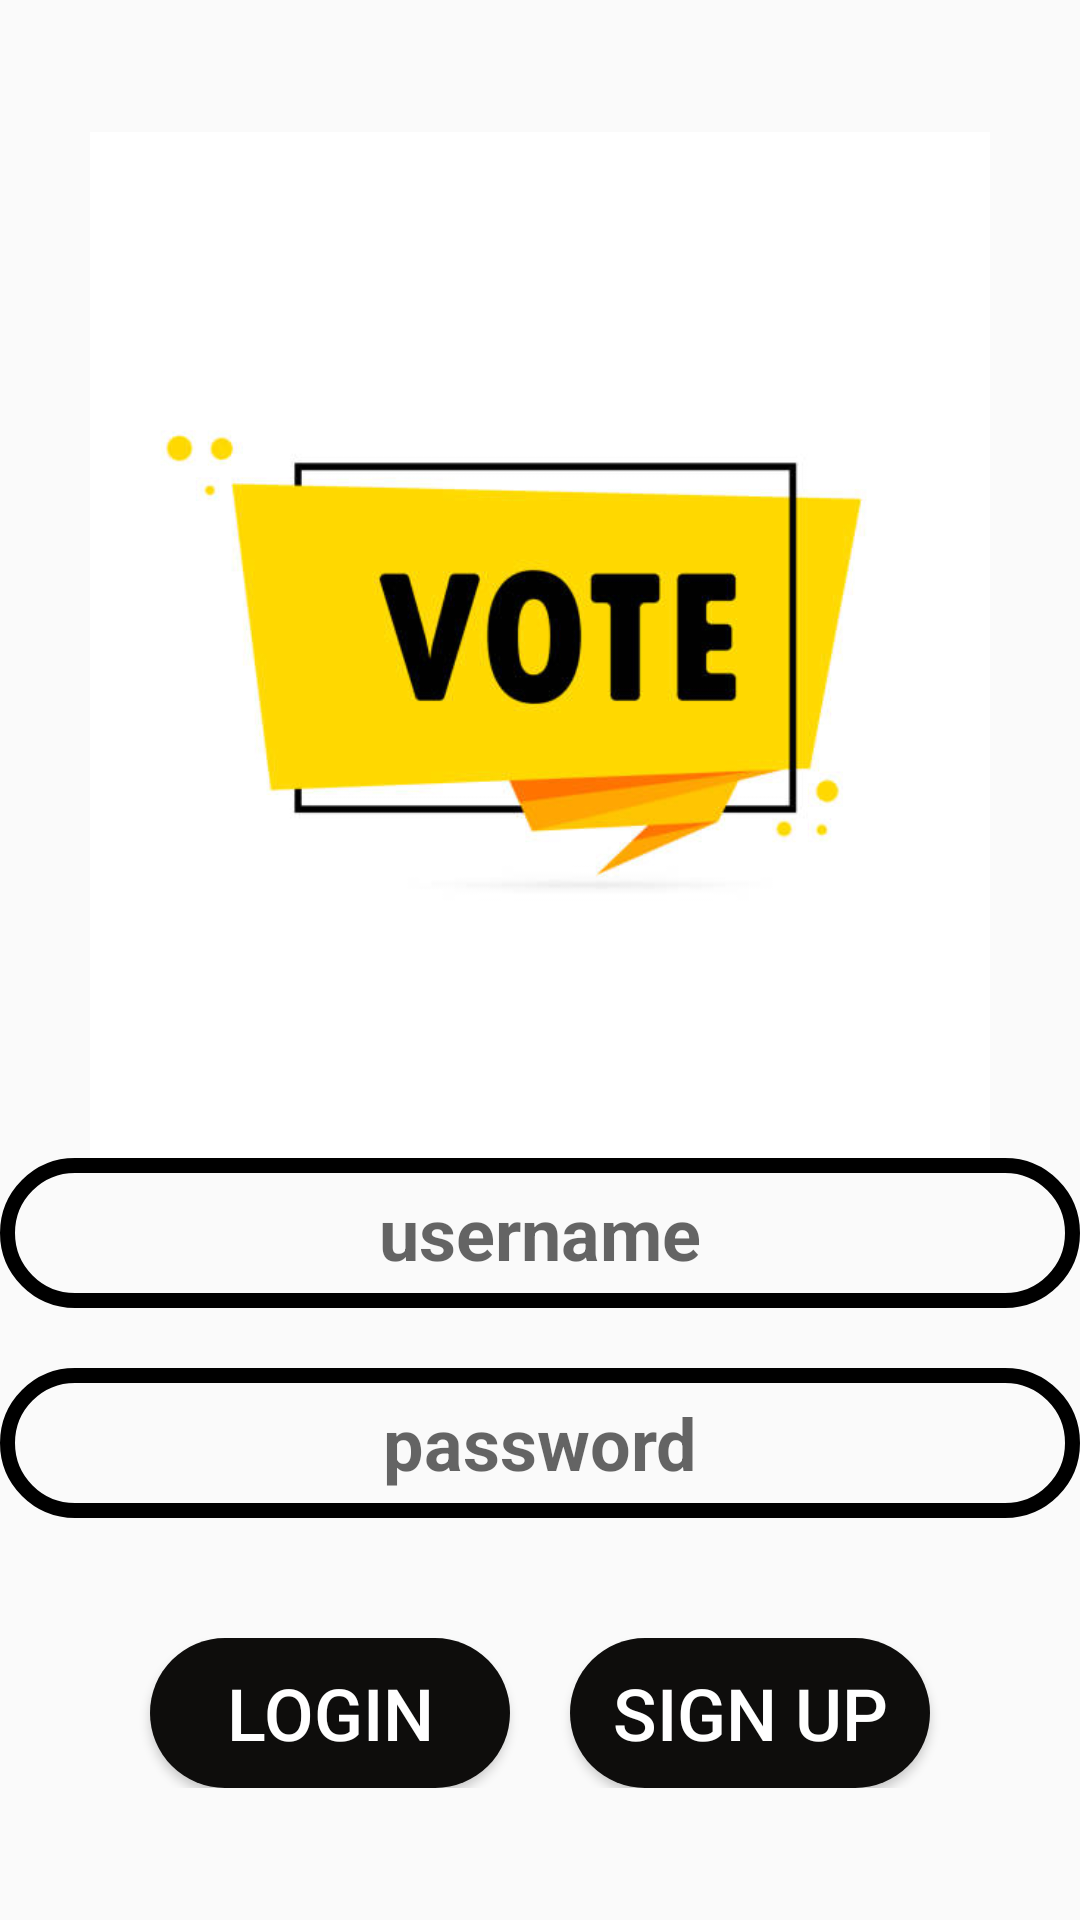

Produce the Android XML layout that renders to this screen, including the resource entries it uses.
<!-- AndroidManifest.xml: application theme Theme.Voting_app_using_firebase -->
<!-- res/layout/activity_loginpage.xml -->
<?xml version="1.0" encoding="utf-8"?>
<LinearLayout xmlns:android="http://schemas.android.com/apk/res/android"
    xmlns:app="http://schemas.android.com/apk/res-auto"
    xmlns:tools="http://schemas.android.com/tools"
    android:layout_width="match_parent"
    android:layout_margin="10dp"
    android:layout_height="match_parent"
    android:orientation="vertical"
    android:gravity="center"
    tools:context=".loginpage">

    <ImageView
        android:layout_width="300dp"
        android:layout_height="342dp"
        android:src="@drawable/vot"
       android:background="@color/white"
        />

    <EditText
        android:layout_width="match_parent"
        android:layout_height="50dp"
        android:background="@drawable/text"
        android:gravity="center"
        android:layout_marginBottom="20dp"
        android:textSize="24dp"
        android:textStyle="bold"
        android:textColor="@color/black"
        android:hint="username"
        android:id="@+id/name"
        />
    <EditText
        android:layout_width="match_parent"
        android:layout_height="50dp"
        android:background="@drawable/text"
        android:gravity="center"
        android:password="true"
        android:textSize="24dp"
        android:textColor="@color/black"
        android:textStyle="bold"
        android:hint="password"
        android:id="@+id/password"
        />
<LinearLayout
    android:layout_width="match_parent"
    android:layout_marginTop="40dp"
    android:gravity="center"
    android:layout_height="wrap_content">
    <Button
        android:layout_width="120dp"
        android:layout_marginRight="20dp"
        android:layout_height="wrap_content"
        android:text="Login"
        android:background="@drawable/btn2"
        android:textColor="@color/white"
        android:textSize="24dp"
        android:id="@+id/login"
        />
    <Button
        android:layout_width="120dp"
        android:layout_height="wrap_content"
        android:text="sign up"
        android:background="@drawable/btn2"
        android:textColor="@color/white"
        android:textSize="24dp"
        android:id="@+id/signup"
        />
</LinearLayout>


</LinearLayout>
<!-- resources referenced by this layout -->
<resources>
  <color name="black">#FF000000</color>
  <color name="white">#FFFFFFFF</color>
  <!-- drawable btn2 (drawable) -->
  <?xml version="1.0" encoding="utf-8"?>
  <shape xmlns:android="http://schemas.android.com/apk/res/android" android:shape="rectangle">
      <solid android:color="#0E0D0C"/>
      <corners android:radius="30dp"/>
  <size android:height="50dp"/>
  </shape>
  <!-- drawable text (drawable) -->
  <?xml version="1.0" encoding="utf-8"?>
  <shape xmlns:android="http://schemas.android.com/apk/res/android">
      <stroke android:color="@color/black" android:width="5dp"/>
      <corners android:radius="70dp"/>
  </shape>
  <!-- drawable vot: jpg bitmap (drawable, 20709 bytes) -->
  <style name="Theme.Voting_app_using_firebase" parent="Theme.AppCompat.Light.NoActionBar">
          
          <item name="colorPrimary">@color/purple_500</item>
          <item name="colorPrimaryVariant">@color/purple_700</item>
          <item name="colorOnPrimary">@color/white</item>
          
          <item name="colorSecondary">@color/teal_200</item>
          <item name="colorSecondaryVariant">@color/teal_700</item>
          <item name="colorOnSecondary">@color/black</item>
          
          <item name="android:statusBarColor">?attr/colorPrimaryVariant</item>
          
      </style>
  <color name="purple_500">#FF6200EE</color>
  <color name="purple_700">#FF3700B3</color>
  <color name="teal_200">#1FF807</color>
  <color name="teal_700">#FF018786</color>
</resources>
